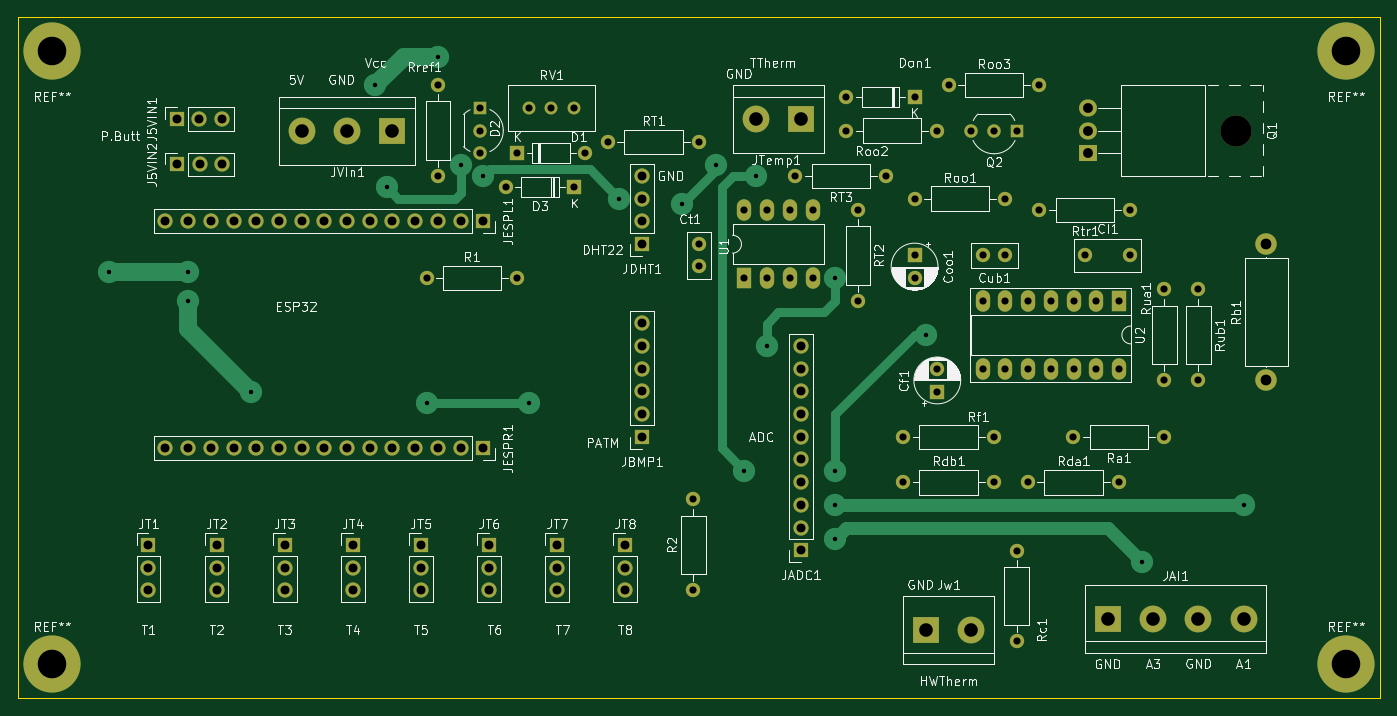
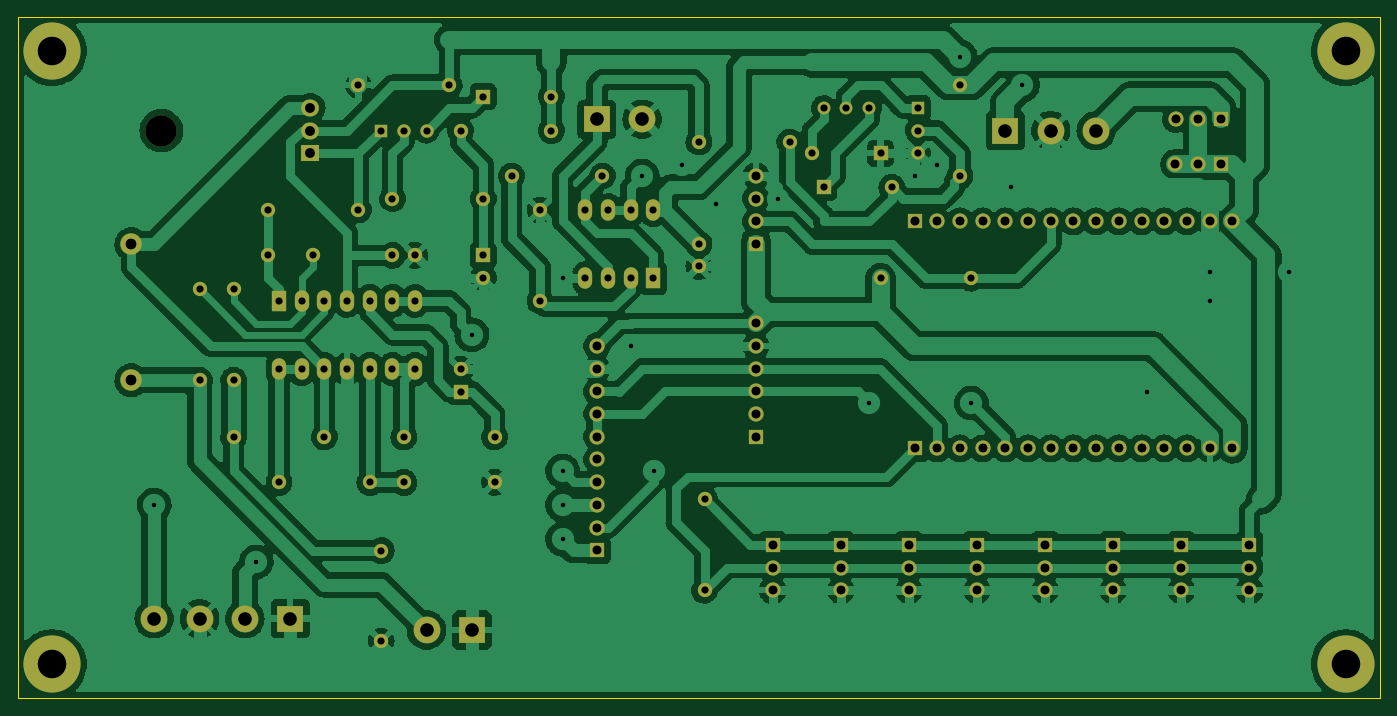
Circuit board: 11 layer files. Board 152.4 x 76.2 mm.
- bottom_copper: anemometer-B_Cu.gbl (360352 bytes)
- bottom_mask: anemometer-B_Mask.gbs (6006 bytes)
- paste: anemometer-B_Paste.gbp (493 bytes)
- bottom_silk: anemometer-B_Silkscreen.gbo (6009 bytes)
- outline: anemometer-Edge_Cuts.gm1 (729 bytes)
- top_copper: anemometer-F_Cu.gtl (9265 bytes)
- top_mask: anemometer-F_Mask.gts (6006 bytes)
- paste: anemometer-F_Paste.gtp (493 bytes)
- top_silk: anemometer-F_Silkscreen.gto (101685 bytes)
- drill: anemometer-NPTH.drl (354 bytes)
- drill: anemometer-PTH.drl (3849 bytes)

=== bottom_copper: anemometer-B_Cu.gbl (360352 bytes, source omitted) ===
=== bottom_mask: anemometer-B_Mask.gbs ===
G04 #@! TF.GenerationSoftware,KiCad,Pcbnew,(6.0.9)*
G04 #@! TF.CreationDate,2022-12-06T17:49:46-03:00*
G04 #@! TF.ProjectId,anemometer,616e656d-6f6d-4657-9465-722e6b696361,rev?*
G04 #@! TF.SameCoordinates,Original*
G04 #@! TF.FileFunction,Soldermask,Bot*
G04 #@! TF.FilePolarity,Negative*
%FSLAX46Y46*%
G04 Gerber Fmt 4.6, Leading zero omitted, Abs format (unit mm)*
G04 Created by KiCad (PCBNEW (6.0.9)) date 2022-12-06 17:49:46*
%MOMM*%
%LPD*%
G01*
G04 APERTURE LIST*
%ADD10R,1.700000X1.700000*%
%ADD11O,1.700000X1.700000*%
%ADD12C,1.600000*%
%ADD13O,1.600000X1.600000*%
%ADD14C,6.400000*%
%ADD15R,3.000000X3.000000*%
%ADD16C,3.000000*%
%ADD17C,2.400000*%
%ADD18O,2.400000X2.400000*%
%ADD19C,1.440000*%
%ADD20R,1.500000X1.500000*%
%ADD21C,1.500000*%
%ADD22R,1.600000X1.600000*%
%ADD23O,3.500000X3.500000*%
%ADD24R,2.000000X1.905000*%
%ADD25O,2.000000X1.905000*%
%ADD26R,1.600000X2.400000*%
%ADD27O,1.600000X2.400000*%
G04 APERTURE END LIST*
D10*
X128270000Y-86360000D03*
D11*
X125730000Y-86360000D03*
X123190000Y-86360000D03*
X120650000Y-86360000D03*
X118110000Y-86360000D03*
X115570000Y-86360000D03*
X113030000Y-86360000D03*
X110490000Y-86360000D03*
X107950000Y-86360000D03*
X105410000Y-86360000D03*
X102870000Y-86360000D03*
X100330000Y-86360000D03*
X97790000Y-86360000D03*
X95250000Y-86360000D03*
X92710000Y-86360000D03*
D10*
X128270000Y-60960000D03*
D11*
X125730000Y-60960000D03*
X123190000Y-60960000D03*
X120650000Y-60960000D03*
X118110000Y-60960000D03*
X115570000Y-60960000D03*
X113030000Y-60960000D03*
X110490000Y-60960000D03*
X107950000Y-60960000D03*
X105410000Y-60960000D03*
X102870000Y-60960000D03*
X100330000Y-60960000D03*
X97790000Y-60960000D03*
X95250000Y-60960000D03*
X92710000Y-60960000D03*
D10*
X146025000Y-85065000D03*
D11*
X146025000Y-82525000D03*
X146025000Y-79985000D03*
X146025000Y-77445000D03*
X146025000Y-74905000D03*
X146025000Y-72365000D03*
D12*
X121920000Y-67310000D03*
D13*
X132080000Y-67310000D03*
D10*
X98425000Y-97155000D03*
D11*
X98425000Y-99695000D03*
X98425000Y-102235000D03*
D10*
X113665000Y-97155000D03*
D11*
X113665000Y-99695000D03*
X113665000Y-102235000D03*
D10*
X128905000Y-97155000D03*
D11*
X128905000Y-99695000D03*
X128905000Y-102235000D03*
D10*
X90805000Y-97155000D03*
D11*
X90805000Y-99695000D03*
X90805000Y-102235000D03*
D10*
X146025000Y-63490000D03*
D11*
X146025000Y-60950000D03*
X146025000Y-58410000D03*
X146025000Y-55870000D03*
D12*
X151765000Y-102235000D03*
D13*
X151765000Y-92075000D03*
D10*
X106045000Y-97155000D03*
D11*
X106045000Y-99695000D03*
X106045000Y-102235000D03*
D10*
X121285000Y-97155000D03*
D11*
X121285000Y-99695000D03*
X121285000Y-102235000D03*
D10*
X93995000Y-54585000D03*
D11*
X96535000Y-54585000D03*
X99075000Y-54585000D03*
D12*
X195620000Y-64770000D03*
X200620000Y-64770000D03*
D14*
X224790000Y-41910000D03*
D12*
X204470000Y-85090000D03*
D13*
X194310000Y-85090000D03*
D15*
X198120000Y-105410000D03*
D16*
X203200000Y-105410000D03*
X208280000Y-105410000D03*
X213360000Y-105410000D03*
D17*
X215900000Y-78740000D03*
D18*
X215900000Y-63500000D03*
D12*
X175260000Y-90170000D03*
D13*
X185420000Y-90170000D03*
D12*
X187960000Y-107950000D03*
D13*
X187960000Y-97790000D03*
D19*
X138440000Y-48260000D03*
X135900000Y-48260000D03*
X133360000Y-48260000D03*
D12*
X180340000Y-45720000D03*
D13*
X190500000Y-45720000D03*
D20*
X127910000Y-48260000D03*
D21*
X127910000Y-50800000D03*
X127910000Y-53340000D03*
D15*
X177800000Y-106680000D03*
D16*
X182880000Y-106680000D03*
D22*
X179070000Y-80010000D03*
D12*
X179070000Y-77510000D03*
D14*
X80010000Y-41910000D03*
D12*
X170180000Y-59690000D03*
D13*
X170180000Y-69850000D03*
D12*
X173355000Y-55880000D03*
D13*
X163195000Y-55880000D03*
D12*
X142240000Y-52070000D03*
D13*
X152400000Y-52070000D03*
D22*
X138430000Y-57150000D03*
D13*
X130810000Y-57150000D03*
D12*
X176530000Y-58420000D03*
D13*
X186690000Y-58420000D03*
D15*
X163830000Y-49530000D03*
D16*
X158750000Y-49530000D03*
D15*
X118110000Y-50800000D03*
D16*
X113030000Y-50800000D03*
X107950000Y-50800000D03*
D12*
X168910000Y-50800000D03*
D13*
X179070000Y-50800000D03*
D12*
X189230000Y-90170000D03*
D13*
X199390000Y-90170000D03*
D23*
X212550000Y-50800000D03*
D24*
X195890000Y-53340000D03*
D25*
X195890000Y-50800000D03*
X195890000Y-48260000D03*
D14*
X224790000Y-110490000D03*
D10*
X144145000Y-97155000D03*
D11*
X144145000Y-99695000D03*
X144145000Y-102235000D03*
D26*
X157490000Y-67325000D03*
D27*
X160030000Y-67325000D03*
X162570000Y-67325000D03*
X165110000Y-67325000D03*
X165110000Y-59705000D03*
X162570000Y-59705000D03*
X160030000Y-59705000D03*
X157490000Y-59705000D03*
D12*
X185420000Y-85090000D03*
D13*
X175260000Y-85090000D03*
D10*
X136525000Y-97155000D03*
D11*
X136525000Y-99695000D03*
X136525000Y-102235000D03*
D10*
X93965000Y-49530000D03*
D11*
X96505000Y-49530000D03*
X99045000Y-49530000D03*
D12*
X200660000Y-59690000D03*
D13*
X190500000Y-59690000D03*
D12*
X204470000Y-68580000D03*
D13*
X204470000Y-78740000D03*
D12*
X208280000Y-68580000D03*
D13*
X208280000Y-78740000D03*
D22*
X176530000Y-64770000D03*
D12*
X176530000Y-67270000D03*
D14*
X80010000Y-110490000D03*
D12*
X186690000Y-64770000D03*
X184190000Y-64770000D03*
X123190000Y-45720000D03*
D13*
X123190000Y-55880000D03*
D20*
X187960000Y-50800000D03*
D21*
X185420000Y-50800000D03*
X182880000Y-50800000D03*
D12*
X152400000Y-63500000D03*
X152400000Y-66000000D03*
D22*
X132080000Y-53340000D03*
D13*
X139700000Y-53340000D03*
D26*
X199395000Y-69860000D03*
D27*
X196855000Y-69860000D03*
X194315000Y-69860000D03*
X191775000Y-69860000D03*
X189235000Y-69860000D03*
X186695000Y-69860000D03*
X184155000Y-69860000D03*
X184155000Y-77480000D03*
X186695000Y-77480000D03*
X189235000Y-77480000D03*
X191775000Y-77480000D03*
X194315000Y-77480000D03*
X196855000Y-77480000D03*
X199395000Y-77480000D03*
D22*
X176530000Y-46990000D03*
D13*
X168910000Y-46990000D03*
D10*
X163805000Y-97760000D03*
D11*
X163805000Y-95220000D03*
X163805000Y-92680000D03*
X163805000Y-90140000D03*
X163805000Y-87600000D03*
X163805000Y-85060000D03*
X163805000Y-82520000D03*
X163805000Y-79980000D03*
X163805000Y-77440000D03*
X163805000Y-74900000D03*
M02*

=== paste: anemometer-B_Paste.gbp ===
G04 #@! TF.GenerationSoftware,KiCad,Pcbnew,(6.0.9)*
G04 #@! TF.CreationDate,2022-12-06T17:49:46-03:00*
G04 #@! TF.ProjectId,anemometer,616e656d-6f6d-4657-9465-722e6b696361,rev?*
G04 #@! TF.SameCoordinates,Original*
G04 #@! TF.FileFunction,Paste,Bot*
G04 #@! TF.FilePolarity,Positive*
%FSLAX46Y46*%
G04 Gerber Fmt 4.6, Leading zero omitted, Abs format (unit mm)*
G04 Created by KiCad (PCBNEW (6.0.9)) date 2022-12-06 17:49:46*
%MOMM*%
%LPD*%
G01*
G04 APERTURE LIST*
G04 APERTURE END LIST*
M02*

=== bottom_silk: anemometer-B_Silkscreen.gbo ===
G04 #@! TF.GenerationSoftware,KiCad,Pcbnew,(6.0.9)*
G04 #@! TF.CreationDate,2022-12-06T17:49:46-03:00*
G04 #@! TF.ProjectId,anemometer,616e656d-6f6d-4657-9465-722e6b696361,rev?*
G04 #@! TF.SameCoordinates,Original*
G04 #@! TF.FileFunction,Legend,Bot*
G04 #@! TF.FilePolarity,Positive*
%FSLAX46Y46*%
G04 Gerber Fmt 4.6, Leading zero omitted, Abs format (unit mm)*
G04 Created by KiCad (PCBNEW (6.0.9)) date 2022-12-06 17:49:46*
%MOMM*%
%LPD*%
G01*
G04 APERTURE LIST*
%ADD10R,1.700000X1.700000*%
%ADD11O,1.700000X1.700000*%
%ADD12C,1.600000*%
%ADD13O,1.600000X1.600000*%
%ADD14C,6.400000*%
%ADD15R,3.000000X3.000000*%
%ADD16C,3.000000*%
%ADD17C,2.400000*%
%ADD18O,2.400000X2.400000*%
%ADD19C,1.440000*%
%ADD20R,1.500000X1.500000*%
%ADD21C,1.500000*%
%ADD22R,1.600000X1.600000*%
%ADD23O,3.500000X3.500000*%
%ADD24R,2.000000X1.905000*%
%ADD25O,2.000000X1.905000*%
%ADD26R,1.600000X2.400000*%
%ADD27O,1.600000X2.400000*%
G04 APERTURE END LIST*
%LPC*%
D10*
X128270000Y-86360000D03*
D11*
X125730000Y-86360000D03*
X123190000Y-86360000D03*
X120650000Y-86360000D03*
X118110000Y-86360000D03*
X115570000Y-86360000D03*
X113030000Y-86360000D03*
X110490000Y-86360000D03*
X107950000Y-86360000D03*
X105410000Y-86360000D03*
X102870000Y-86360000D03*
X100330000Y-86360000D03*
X97790000Y-86360000D03*
X95250000Y-86360000D03*
X92710000Y-86360000D03*
D10*
X128270000Y-60960000D03*
D11*
X125730000Y-60960000D03*
X123190000Y-60960000D03*
X120650000Y-60960000D03*
X118110000Y-60960000D03*
X115570000Y-60960000D03*
X113030000Y-60960000D03*
X110490000Y-60960000D03*
X107950000Y-60960000D03*
X105410000Y-60960000D03*
X102870000Y-60960000D03*
X100330000Y-60960000D03*
X97790000Y-60960000D03*
X95250000Y-60960000D03*
X92710000Y-60960000D03*
D10*
X146025000Y-85065000D03*
D11*
X146025000Y-82525000D03*
X146025000Y-79985000D03*
X146025000Y-77445000D03*
X146025000Y-74905000D03*
X146025000Y-72365000D03*
D12*
X121920000Y-67310000D03*
D13*
X132080000Y-67310000D03*
D10*
X98425000Y-97155000D03*
D11*
X98425000Y-99695000D03*
X98425000Y-102235000D03*
D10*
X113665000Y-97155000D03*
D11*
X113665000Y-99695000D03*
X113665000Y-102235000D03*
D10*
X128905000Y-97155000D03*
D11*
X128905000Y-99695000D03*
X128905000Y-102235000D03*
D10*
X90805000Y-97155000D03*
D11*
X90805000Y-99695000D03*
X90805000Y-102235000D03*
D10*
X146025000Y-63490000D03*
D11*
X146025000Y-60950000D03*
X146025000Y-58410000D03*
X146025000Y-55870000D03*
D12*
X151765000Y-102235000D03*
D13*
X151765000Y-92075000D03*
D10*
X106045000Y-97155000D03*
D11*
X106045000Y-99695000D03*
X106045000Y-102235000D03*
D10*
X121285000Y-97155000D03*
D11*
X121285000Y-99695000D03*
X121285000Y-102235000D03*
D10*
X93995000Y-54585000D03*
D11*
X96535000Y-54585000D03*
X99075000Y-54585000D03*
D12*
X195620000Y-64770000D03*
X200620000Y-64770000D03*
D14*
X224790000Y-41910000D03*
D12*
X204470000Y-85090000D03*
D13*
X194310000Y-85090000D03*
D15*
X198120000Y-105410000D03*
D16*
X203200000Y-105410000D03*
X208280000Y-105410000D03*
X213360000Y-105410000D03*
D17*
X215900000Y-78740000D03*
D18*
X215900000Y-63500000D03*
D12*
X175260000Y-90170000D03*
D13*
X185420000Y-90170000D03*
D12*
X187960000Y-107950000D03*
D13*
X187960000Y-97790000D03*
D19*
X138440000Y-48260000D03*
X135900000Y-48260000D03*
X133360000Y-48260000D03*
D12*
X180340000Y-45720000D03*
D13*
X190500000Y-45720000D03*
D20*
X127910000Y-48260000D03*
D21*
X127910000Y-50800000D03*
X127910000Y-53340000D03*
D15*
X177800000Y-106680000D03*
D16*
X182880000Y-106680000D03*
D22*
X179070000Y-80010000D03*
D12*
X179070000Y-77510000D03*
D14*
X80010000Y-41910000D03*
D12*
X170180000Y-59690000D03*
D13*
X170180000Y-69850000D03*
D12*
X173355000Y-55880000D03*
D13*
X163195000Y-55880000D03*
D12*
X142240000Y-52070000D03*
D13*
X152400000Y-52070000D03*
D22*
X138430000Y-57150000D03*
D13*
X130810000Y-57150000D03*
D12*
X176530000Y-58420000D03*
D13*
X186690000Y-58420000D03*
D15*
X163830000Y-49530000D03*
D16*
X158750000Y-49530000D03*
D15*
X118110000Y-50800000D03*
D16*
X113030000Y-50800000D03*
X107950000Y-50800000D03*
D12*
X168910000Y-50800000D03*
D13*
X179070000Y-50800000D03*
D12*
X189230000Y-90170000D03*
D13*
X199390000Y-90170000D03*
D23*
X212550000Y-50800000D03*
D24*
X195890000Y-53340000D03*
D25*
X195890000Y-50800000D03*
X195890000Y-48260000D03*
D14*
X224790000Y-110490000D03*
D10*
X144145000Y-97155000D03*
D11*
X144145000Y-99695000D03*
X144145000Y-102235000D03*
D26*
X157490000Y-67325000D03*
D27*
X160030000Y-67325000D03*
X162570000Y-67325000D03*
X165110000Y-67325000D03*
X165110000Y-59705000D03*
X162570000Y-59705000D03*
X160030000Y-59705000D03*
X157490000Y-59705000D03*
D12*
X185420000Y-85090000D03*
D13*
X175260000Y-85090000D03*
D10*
X136525000Y-97155000D03*
D11*
X136525000Y-99695000D03*
X136525000Y-102235000D03*
D10*
X93965000Y-49530000D03*
D11*
X96505000Y-49530000D03*
X99045000Y-49530000D03*
D12*
X200660000Y-59690000D03*
D13*
X190500000Y-59690000D03*
D12*
X204470000Y-68580000D03*
D13*
X204470000Y-78740000D03*
D12*
X208280000Y-68580000D03*
D13*
X208280000Y-78740000D03*
D22*
X176530000Y-64770000D03*
D12*
X176530000Y-67270000D03*
D14*
X80010000Y-110490000D03*
D12*
X186690000Y-64770000D03*
X184190000Y-64770000D03*
X123190000Y-45720000D03*
D13*
X123190000Y-55880000D03*
D20*
X187960000Y-50800000D03*
D21*
X185420000Y-50800000D03*
X182880000Y-50800000D03*
D12*
X152400000Y-63500000D03*
X152400000Y-66000000D03*
D22*
X132080000Y-53340000D03*
D13*
X139700000Y-53340000D03*
D26*
X199395000Y-69860000D03*
D27*
X196855000Y-69860000D03*
X194315000Y-69860000D03*
X191775000Y-69860000D03*
X189235000Y-69860000D03*
X186695000Y-69860000D03*
X184155000Y-69860000D03*
X184155000Y-77480000D03*
X186695000Y-77480000D03*
X189235000Y-77480000D03*
X191775000Y-77480000D03*
X194315000Y-77480000D03*
X196855000Y-77480000D03*
X199395000Y-77480000D03*
D22*
X176530000Y-46990000D03*
D13*
X168910000Y-46990000D03*
D10*
X163805000Y-97760000D03*
D11*
X163805000Y-95220000D03*
X163805000Y-92680000D03*
X163805000Y-90140000D03*
X163805000Y-87600000D03*
X163805000Y-85060000D03*
X163805000Y-82520000D03*
X163805000Y-79980000D03*
X163805000Y-77440000D03*
X163805000Y-74900000D03*
M02*

=== outline: anemometer-Edge_Cuts.gm1 ===
G04 #@! TF.GenerationSoftware,KiCad,Pcbnew,(6.0.9)*
G04 #@! TF.CreationDate,2022-12-06T17:49:46-03:00*
G04 #@! TF.ProjectId,anemometer,616e656d-6f6d-4657-9465-722e6b696361,rev?*
G04 #@! TF.SameCoordinates,Original*
G04 #@! TF.FileFunction,Profile,NP*
%FSLAX46Y46*%
G04 Gerber Fmt 4.6, Leading zero omitted, Abs format (unit mm)*
G04 Created by KiCad (PCBNEW (6.0.9)) date 2022-12-06 17:49:46*
%MOMM*%
%LPD*%
G01*
G04 APERTURE LIST*
G04 #@! TA.AperFunction,Profile*
%ADD10C,0.050000*%
G04 #@! TD*
G04 APERTURE END LIST*
D10*
X76200000Y-38100000D02*
X228600000Y-38100000D01*
X228600000Y-38100000D02*
X228600000Y-114300000D01*
X228600000Y-114300000D02*
X76200000Y-114300000D01*
X76200000Y-114300000D02*
X76200000Y-38100000D01*
M02*

=== top_copper: anemometer-F_Cu.gtl (9265 bytes, source omitted) ===
=== top_mask: anemometer-F_Mask.gts ===
G04 #@! TF.GenerationSoftware,KiCad,Pcbnew,(6.0.9)*
G04 #@! TF.CreationDate,2022-12-06T17:49:46-03:00*
G04 #@! TF.ProjectId,anemometer,616e656d-6f6d-4657-9465-722e6b696361,rev?*
G04 #@! TF.SameCoordinates,Original*
G04 #@! TF.FileFunction,Soldermask,Top*
G04 #@! TF.FilePolarity,Negative*
%FSLAX46Y46*%
G04 Gerber Fmt 4.6, Leading zero omitted, Abs format (unit mm)*
G04 Created by KiCad (PCBNEW (6.0.9)) date 2022-12-06 17:49:46*
%MOMM*%
%LPD*%
G01*
G04 APERTURE LIST*
%ADD10R,1.700000X1.700000*%
%ADD11O,1.700000X1.700000*%
%ADD12C,1.600000*%
%ADD13O,1.600000X1.600000*%
%ADD14C,6.400000*%
%ADD15R,3.000000X3.000000*%
%ADD16C,3.000000*%
%ADD17C,2.400000*%
%ADD18O,2.400000X2.400000*%
%ADD19C,1.440000*%
%ADD20R,1.500000X1.500000*%
%ADD21C,1.500000*%
%ADD22R,1.600000X1.600000*%
%ADD23O,3.500000X3.500000*%
%ADD24R,2.000000X1.905000*%
%ADD25O,2.000000X1.905000*%
%ADD26R,1.600000X2.400000*%
%ADD27O,1.600000X2.400000*%
G04 APERTURE END LIST*
D10*
X128270000Y-86360000D03*
D11*
X125730000Y-86360000D03*
X123190000Y-86360000D03*
X120650000Y-86360000D03*
X118110000Y-86360000D03*
X115570000Y-86360000D03*
X113030000Y-86360000D03*
X110490000Y-86360000D03*
X107950000Y-86360000D03*
X105410000Y-86360000D03*
X102870000Y-86360000D03*
X100330000Y-86360000D03*
X97790000Y-86360000D03*
X95250000Y-86360000D03*
X92710000Y-86360000D03*
D10*
X128270000Y-60960000D03*
D11*
X125730000Y-60960000D03*
X123190000Y-60960000D03*
X120650000Y-60960000D03*
X118110000Y-60960000D03*
X115570000Y-60960000D03*
X113030000Y-60960000D03*
X110490000Y-60960000D03*
X107950000Y-60960000D03*
X105410000Y-60960000D03*
X102870000Y-60960000D03*
X100330000Y-60960000D03*
X97790000Y-60960000D03*
X95250000Y-60960000D03*
X92710000Y-60960000D03*
D10*
X146025000Y-85065000D03*
D11*
X146025000Y-82525000D03*
X146025000Y-79985000D03*
X146025000Y-77445000D03*
X146025000Y-74905000D03*
X146025000Y-72365000D03*
D12*
X121920000Y-67310000D03*
D13*
X132080000Y-67310000D03*
D10*
X98425000Y-97155000D03*
D11*
X98425000Y-99695000D03*
X98425000Y-102235000D03*
D10*
X113665000Y-97155000D03*
D11*
X113665000Y-99695000D03*
X113665000Y-102235000D03*
D10*
X128905000Y-97155000D03*
D11*
X128905000Y-99695000D03*
X128905000Y-102235000D03*
D10*
X90805000Y-97155000D03*
D11*
X90805000Y-99695000D03*
X90805000Y-102235000D03*
D10*
X146025000Y-63490000D03*
D11*
X146025000Y-60950000D03*
X146025000Y-58410000D03*
X146025000Y-55870000D03*
D12*
X151765000Y-102235000D03*
D13*
X151765000Y-92075000D03*
D10*
X106045000Y-97155000D03*
D11*
X106045000Y-99695000D03*
X106045000Y-102235000D03*
D10*
X121285000Y-97155000D03*
D11*
X121285000Y-99695000D03*
X121285000Y-102235000D03*
D10*
X93995000Y-54585000D03*
D11*
X96535000Y-54585000D03*
X99075000Y-54585000D03*
D12*
X195620000Y-64770000D03*
X200620000Y-64770000D03*
D14*
X224790000Y-41910000D03*
D12*
X204470000Y-85090000D03*
D13*
X194310000Y-85090000D03*
D15*
X198120000Y-105410000D03*
D16*
X203200000Y-105410000D03*
X208280000Y-105410000D03*
X213360000Y-105410000D03*
D17*
X215900000Y-78740000D03*
D18*
X215900000Y-63500000D03*
D12*
X175260000Y-90170000D03*
D13*
X185420000Y-90170000D03*
D12*
X187960000Y-107950000D03*
D13*
X187960000Y-97790000D03*
D19*
X138440000Y-48260000D03*
X135900000Y-48260000D03*
X133360000Y-48260000D03*
D12*
X180340000Y-45720000D03*
D13*
X190500000Y-45720000D03*
D20*
X127910000Y-48260000D03*
D21*
X127910000Y-50800000D03*
X127910000Y-53340000D03*
D15*
X177800000Y-106680000D03*
D16*
X182880000Y-106680000D03*
D22*
X179070000Y-80010000D03*
D12*
X179070000Y-77510000D03*
D14*
X80010000Y-41910000D03*
D12*
X170180000Y-59690000D03*
D13*
X170180000Y-69850000D03*
D12*
X173355000Y-55880000D03*
D13*
X163195000Y-55880000D03*
D12*
X142240000Y-52070000D03*
D13*
X152400000Y-52070000D03*
D22*
X138430000Y-57150000D03*
D13*
X130810000Y-57150000D03*
D12*
X176530000Y-58420000D03*
D13*
X186690000Y-58420000D03*
D15*
X163830000Y-49530000D03*
D16*
X158750000Y-49530000D03*
D15*
X118110000Y-50800000D03*
D16*
X113030000Y-50800000D03*
X107950000Y-50800000D03*
D12*
X168910000Y-50800000D03*
D13*
X179070000Y-50800000D03*
D12*
X189230000Y-90170000D03*
D13*
X199390000Y-90170000D03*
D23*
X212550000Y-50800000D03*
D24*
X195890000Y-53340000D03*
D25*
X195890000Y-50800000D03*
X195890000Y-48260000D03*
D14*
X224790000Y-110490000D03*
D10*
X144145000Y-97155000D03*
D11*
X144145000Y-99695000D03*
X144145000Y-102235000D03*
D26*
X157490000Y-67325000D03*
D27*
X160030000Y-67325000D03*
X162570000Y-67325000D03*
X165110000Y-67325000D03*
X165110000Y-59705000D03*
X162570000Y-59705000D03*
X160030000Y-59705000D03*
X157490000Y-59705000D03*
D12*
X185420000Y-85090000D03*
D13*
X175260000Y-85090000D03*
D10*
X136525000Y-97155000D03*
D11*
X136525000Y-99695000D03*
X136525000Y-102235000D03*
D10*
X93965000Y-49530000D03*
D11*
X96505000Y-49530000D03*
X99045000Y-49530000D03*
D12*
X200660000Y-59690000D03*
D13*
X190500000Y-59690000D03*
D12*
X204470000Y-68580000D03*
D13*
X204470000Y-78740000D03*
D12*
X208280000Y-68580000D03*
D13*
X208280000Y-78740000D03*
D22*
X176530000Y-64770000D03*
D12*
X176530000Y-67270000D03*
D14*
X80010000Y-110490000D03*
D12*
X186690000Y-64770000D03*
X184190000Y-64770000D03*
X123190000Y-45720000D03*
D13*
X123190000Y-55880000D03*
D20*
X187960000Y-50800000D03*
D21*
X185420000Y-50800000D03*
X182880000Y-50800000D03*
D12*
X152400000Y-63500000D03*
X152400000Y-66000000D03*
D22*
X132080000Y-53340000D03*
D13*
X139700000Y-53340000D03*
D26*
X199395000Y-69860000D03*
D27*
X196855000Y-69860000D03*
X194315000Y-69860000D03*
X191775000Y-69860000D03*
X189235000Y-69860000D03*
X186695000Y-69860000D03*
X184155000Y-69860000D03*
X184155000Y-77480000D03*
X186695000Y-77480000D03*
X189235000Y-77480000D03*
X191775000Y-77480000D03*
X194315000Y-77480000D03*
X196855000Y-77480000D03*
X199395000Y-77480000D03*
D22*
X176530000Y-46990000D03*
D13*
X168910000Y-46990000D03*
D10*
X163805000Y-97760000D03*
D11*
X163805000Y-95220000D03*
X163805000Y-92680000D03*
X163805000Y-90140000D03*
X163805000Y-87600000D03*
X163805000Y-85060000D03*
X163805000Y-82520000D03*
X163805000Y-79980000D03*
X163805000Y-77440000D03*
X163805000Y-74900000D03*
M02*

=== paste: anemometer-F_Paste.gtp ===
G04 #@! TF.GenerationSoftware,KiCad,Pcbnew,(6.0.9)*
G04 #@! TF.CreationDate,2022-12-06T17:49:46-03:00*
G04 #@! TF.ProjectId,anemometer,616e656d-6f6d-4657-9465-722e6b696361,rev?*
G04 #@! TF.SameCoordinates,Original*
G04 #@! TF.FileFunction,Paste,Top*
G04 #@! TF.FilePolarity,Positive*
%FSLAX46Y46*%
G04 Gerber Fmt 4.6, Leading zero omitted, Abs format (unit mm)*
G04 Created by KiCad (PCBNEW (6.0.9)) date 2022-12-06 17:49:46*
%MOMM*%
%LPD*%
G01*
G04 APERTURE LIST*
G04 APERTURE END LIST*
M02*

=== top_silk: anemometer-F_Silkscreen.gto (101685 bytes, source omitted) ===
=== drill: anemometer-NPTH.drl ===
M48
; DRILL file {KiCad (6.0.9)} date ter 06 dez 2022 17:51:49
; FORMAT={-:-/ absolute / metric / decimal}
; #@! TF.CreationDate,2022-12-06T17:51:49-03:00
; #@! TF.GenerationSoftware,Kicad,Pcbnew,(6.0.9)
; #@! TF.FileFunction,NonPlated,1,2,NPTH
FMAT,2
METRIC
; #@! TA.AperFunction,NonPlated,NPTH,ComponentDrill
T1C3.500
%
G90
G05
T1
X212.55Y-50.8
T0
M30

=== drill: anemometer-PTH.drl ===
M48
; DRILL file {KiCad (6.0.9)} date ter 06 dez 2022 17:51:49
; FORMAT={-:-/ absolute / metric / decimal}
; #@! TF.CreationDate,2022-12-06T17:51:49-03:00
; #@! TF.GenerationSoftware,Kicad,Pcbnew,(6.0.9)
; #@! TF.FileFunction,Plated,1,2,PTH
FMAT,2
METRIC
; #@! TA.AperFunction,Plated,PTH,ViaDrill
T1C0.500
; #@! TA.AperFunction,Plated,PTH,ComponentDrill
T2C0.800
; #@! TA.AperFunction,Plated,PTH,ComponentDrill
T3C1.000
; #@! TA.AperFunction,Plated,PTH,ComponentDrill
T4C1.100
; #@! TA.AperFunction,Plated,PTH,ComponentDrill
T5C1.200
; #@! TA.AperFunction,Plated,PTH,ComponentDrill
T6C1.520
; #@! TA.AperFunction,Plated,PTH,ComponentDrill
T7C3.200
%
G90
G05
T1
X86.36Y-66.675
X95.25Y-66.675
X95.25Y-69.85
X102.235Y-80.01
X116.205Y-45.72
X117.475Y-57.15
X121.92Y-81.28
X123.19Y-42.545
X125.73Y-54.61
X128.27Y-55.88
X133.35Y-81.28
X143.51Y-58.42
X150.495Y-59.055
X154.305Y-54.61
X157.48Y-88.9
X158.75Y-55.88
X159.995Y-74.905
X167.64Y-67.31
X167.64Y-88.9
X167.64Y-92.71
X167.64Y-96.52
X177.8Y-73.66
X201.93Y-99.06
X213.36Y-92.71
T2
X121.92Y-67.31
X123.19Y-45.72
X123.19Y-55.88
X127.91Y-48.26
X127.91Y-50.8
X127.91Y-53.34
X130.81Y-57.15
X132.08Y-53.34
X132.08Y-67.31
X133.36Y-48.26
X135.9Y-48.26
X138.43Y-57.15
X138.44Y-48.26
X139.7Y-53.34
X142.24Y-52.07
X151.765Y-92.075
X151.765Y-102.235
X152.4Y-52.07
X152.4Y-63.5
X152.4Y-66.0
X157.49Y-59.705
X157.49Y-67.325
X160.03Y-59.705
X160.03Y-67.325
X162.57Y-59.705
X162.57Y-67.325
X163.195Y-55.88
X165.11Y-59.705
X165.11Y-67.325
X168.91Y-46.99
X168.91Y-50.8
X170.18Y-59.69
X170.18Y-69.85
X173.355Y-55.88
X175.26Y-85.09
X175.26Y-90.17
X176.53Y-46.99
X176.53Y-58.42
X176.53Y-64.77
X176.53Y-67.27
X179.07Y-50.8
X179.07Y-77.51
X179.07Y-80.01
X180.34Y-45.72
X182.88Y-50.8
X184.155Y-69.86
X184.155Y-77.48
X184.19Y-64.77
X185.42Y-50.8
X185.42Y-85.09
X185.42Y-90.17
X186.69Y-58.42
X186.69Y-64.77
X186.695Y-69.86
X186.695Y-77.48
X187.96Y-50.8
X187.96Y-97.79
X187.96Y-107.95
X189.23Y-90.17
X189.235Y-69.86
X189.235Y-77.48
X190.5Y-45.72
X190.5Y-59.69
X191.775Y-69.86
X191.775Y-77.48
X194.31Y-85.09
X194.315Y-69.86
X194.315Y-77.48
X195.62Y-64.77
X196.855Y-69.86
X196.855Y-77.48
X199.39Y-90.17
X199.395Y-69.86
X199.395Y-77.48
X200.62Y-64.77
X200.66Y-59.69
X204.47Y-68.58
X204.47Y-78.74
X204.47Y-85.09
X208.28Y-68.58
X208.28Y-78.74
T3
X90.805Y-97.155
X90.805Y-99.695
X90.805Y-102.235
X92.71Y-60.96
X92.71Y-86.36
X93.965Y-49.53
X93.995Y-54.585
X95.25Y-60.96
X95.25Y-86.36
X96.505Y-49.53
X96.535Y-54.585
X97.79Y-60.96
X97.79Y-86.36
X98.425Y-97.155
X98.425Y-99.695
X98.425Y-102.235
X99.045Y-49.53
X99.075Y-54.585
X100.33Y-60.96
X100.33Y-86.36
X102.87Y-60.96
X102.87Y-86.36
X105.41Y-60.96
X105.41Y-86.36
X106.045Y-97.155
X106.045Y-99.695
X106.045Y-102.235
X107.95Y-60.96
X107.95Y-86.36
X110.49Y-60.96
X110.49Y-86.36
X113.03Y-60.96
X113.03Y-86.36
X113.665Y-97.155
X113.665Y-99.695
X113.665Y-102.235
X115.57Y-60.96
X115.57Y-86.36
X118.11Y-60.96
X118.11Y-86.36
X120.65Y-60.96
X120.65Y-86.36
X121.285Y-97.155
X121.285Y-99.695
X121.285Y-102.235
X123.19Y-60.96
X123.19Y-86.36
X125.73Y-60.96
X125.73Y-86.36
X128.27Y-60.96
X128.27Y-86.36
X128.905Y-97.155
X128.905Y-99.695
X128.905Y-102.235
X136.525Y-97.155
X136.525Y-99.695
X136.525Y-102.235
X144.145Y-97.155
X144.145Y-99.695
X144.145Y-102.235
X146.025Y-55.87
X146.025Y-58.41
X146.025Y-60.95
X146.025Y-63.49
X146.025Y-72.365
X146.025Y-74.905
X146.025Y-77.445
X146.025Y-79.985
X146.025Y-82.525
X146.025Y-85.065
X163.805Y-74.9
X163.805Y-77.44
X163.805Y-79.98
X163.805Y-82.52
X163.805Y-85.06
X163.805Y-87.6
X163.805Y-90.14
X163.805Y-92.68
X163.805Y-95.22
X163.805Y-97.76
T4
X195.89Y-48.26
X195.89Y-50.8
X195.89Y-53.34
T5
X215.9Y-63.5
X215.9Y-78.74
T6
X107.95Y-50.8
X113.03Y-50.8
X118.11Y-50.8
X158.75Y-49.53
X163.83Y-49.53
X177.8Y-106.68
X182.88Y-106.68
X198.12Y-105.41
X203.2Y-105.41
X208.28Y-105.41
X213.36Y-105.41
T7
X80.01Y-41.91
X80.01Y-110.49
X224.79Y-41.91
X224.79Y-110.49
T0
M30

